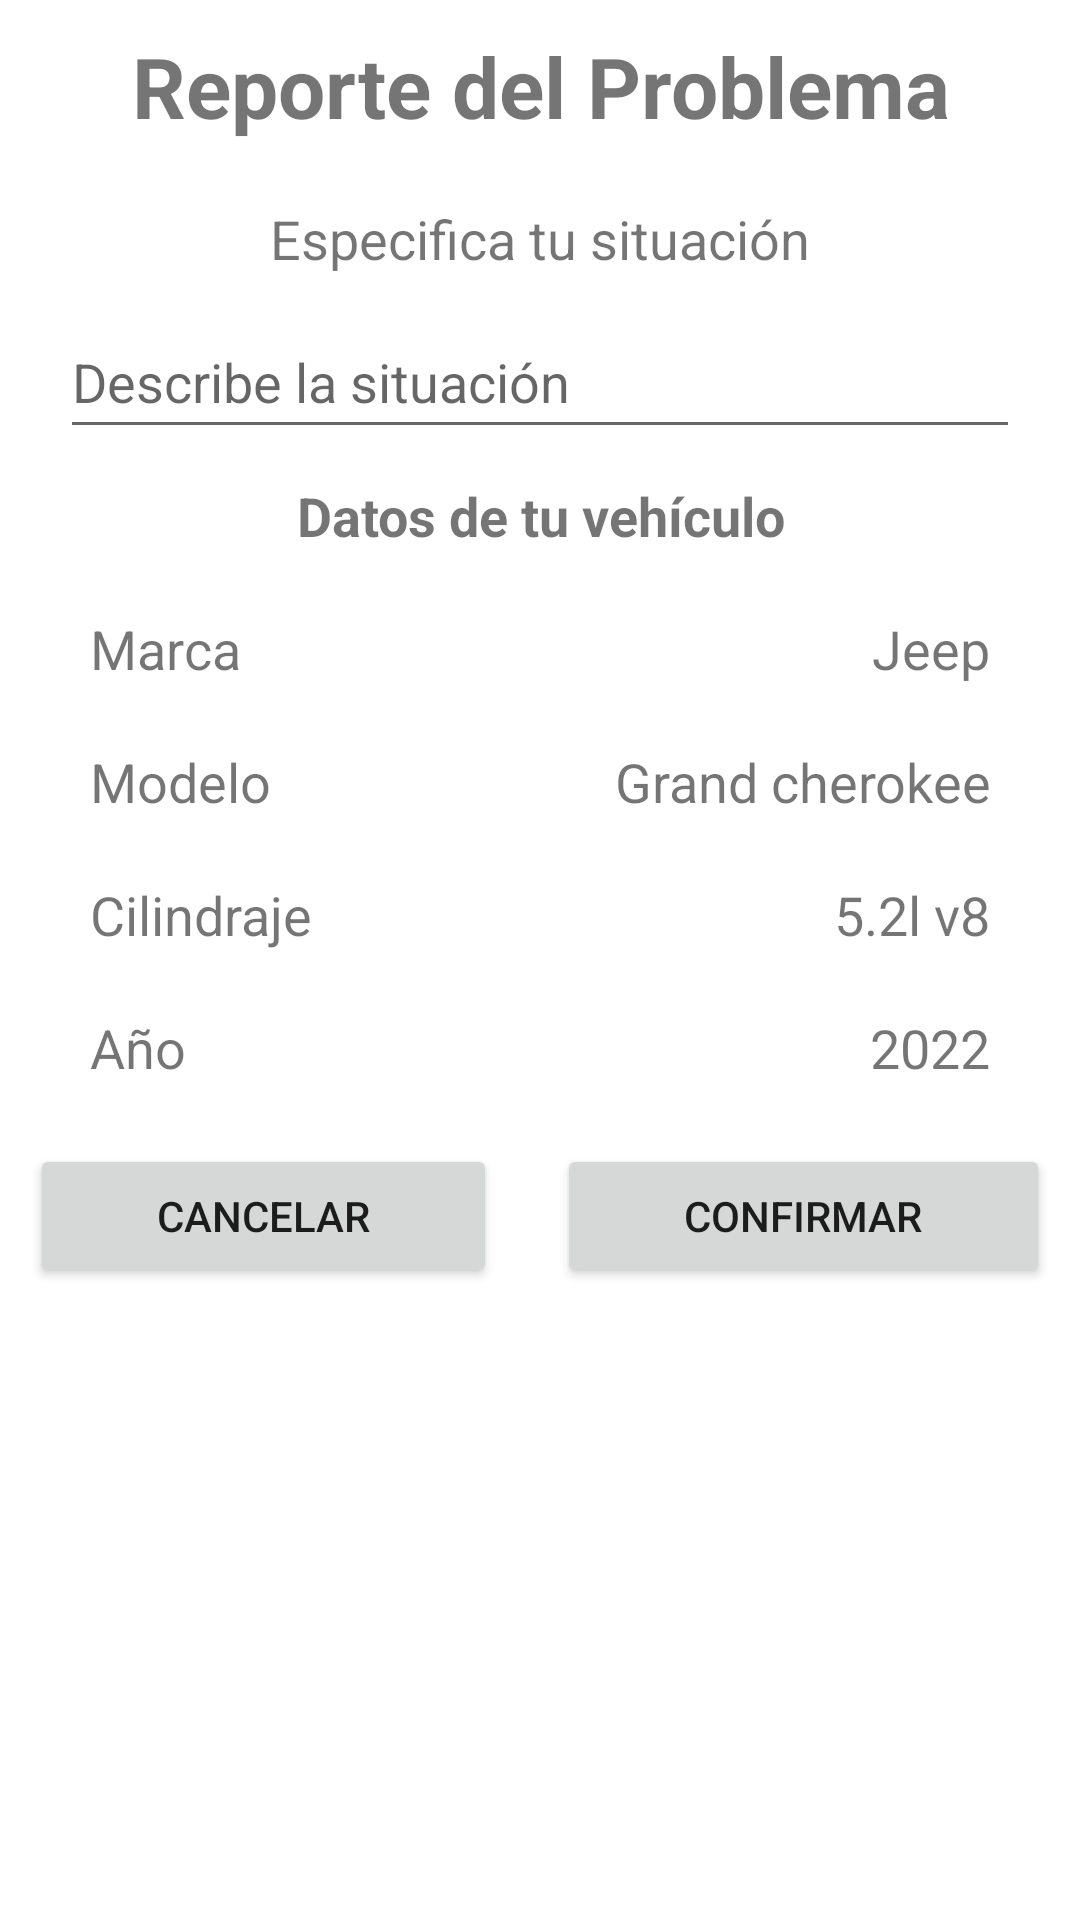

Here is an Android app screen rendered from its layout file. Give the layout XML and the strings, colors and styles it references.
<!-- AndroidManifest.xml: application theme Theme.UPIC2 -->
<!-- res/layout/bottom_reporte_problema.xml -->
<?xml version="1.0" encoding="utf-8"?>
<LinearLayout xmlns:android="http://schemas.android.com/apk/res/android"
    android:layout_width="match_parent"
    android:layout_height="match_parent"
    android:orientation="vertical">
    <TextView
        android:layout_width="match_parent"
        android:layout_height="wrap_content"
        android:text="@string/reporte_del_problema"
        android:textSize="28sp"
        android:textAlignment="center"
        android:layout_margin="10dp"
        android:textStyle="bold"/>
    <TextView
        android:layout_width="match_parent"
        android:layout_height="wrap_content"
        android:text="@string/especifica_tu_situaci_n"
        android:textSize="18sp"
        android:textAlignment="center"
        android:layout_margin="10dp"/>

    <EditText
        android:layout_width="match_parent"
        android:layout_height="wrap_content"
        android:layout_marginStart="20dp"
        android:layout_marginEnd="20dp"
        android:hint="@string/describe_la_situaci_nn"
        android:inputType="textMultiLine"
        android:minHeight="48dp" />

    <TextView
        android:layout_width="match_parent"
        android:layout_height="wrap_content"
        android:text="@string/datos_de_tu_veh_culo"
        android:textSize="18sp"
        android:textAlignment="center"
        android:layout_margin="10dp"
        android:textStyle="bold"/>
    <LinearLayout
        android:layout_width="match_parent"
        android:layout_height="wrap_content"
        android:orientation="horizontal"
        android:layout_marginStart="20dp"
        android:layout_marginEnd="20dp">
        <TextView
            android:layout_width="match_parent"
            android:layout_height="wrap_content"
            android:text="@string/marca"
            android:textSize="18sp"
            android:layout_margin="10dp"
            android:layout_weight="1"/>
        <TextView
            android:id="@+id/marca"
            android:layout_width="match_parent"
            android:layout_height="wrap_content"
            android:text="Jeep"
            android:textSize="18sp"
            android:textAlignment="viewEnd"
            android:layout_margin="10dp"
            android:layout_weight="1"/>
    </LinearLayout>
    <LinearLayout
        android:layout_width="match_parent"
        android:layout_height="wrap_content"
        android:orientation="horizontal"
        android:layout_marginStart="20dp"
        android:layout_marginEnd="20dp">
        <TextView
            android:layout_width="match_parent"
            android:layout_height="wrap_content"
            android:text="@string/modeloo"
            android:textSize="18sp"
            android:layout_margin="10dp"
            android:layout_weight="1"/>
        <TextView
            android:id="@+id/modelo"
            android:layout_width="match_parent"
            android:layout_height="wrap_content"
            android:text="Grand cherokee"
            android:textSize="18sp"
            android:textAlignment="viewEnd"
            android:layout_margin="10dp"
            android:layout_weight="1"/>
    </LinearLayout>
    <LinearLayout
        android:layout_width="match_parent"
        android:layout_height="wrap_content"
        android:orientation="horizontal"
        android:layout_marginStart="20dp"
        android:layout_marginEnd="20dp">
        <TextView
            android:layout_width="match_parent"
            android:layout_height="wrap_content"
            android:text="@string/cilindraje"
            android:textSize="18sp"
            android:layout_margin="10dp"
            android:layout_weight="1"/>
        <TextView
            android:id="@+id/cilindraje"
            android:layout_width="match_parent"
            android:layout_height="wrap_content"
            android:text="5.2l v8"
            android:textSize="18sp"
            android:textAlignment="viewEnd"
            android:layout_margin="10dp"
            android:layout_weight="1"/>
    </LinearLayout>
    <LinearLayout
        android:layout_width="match_parent"
        android:layout_height="wrap_content"
        android:orientation="horizontal"
        android:layout_marginStart="20dp"
        android:layout_marginEnd="20dp">
        <TextView
            android:layout_width="match_parent"
            android:layout_height="wrap_content"
            android:text="@string/a_o"
            android:textSize="18sp"
            android:layout_margin="10dp"
            android:layout_weight="1"/>
        <TextView
            android:id="@+id/anio"
            android:layout_width="match_parent"
            android:layout_height="wrap_content"
            android:text="2022"
            android:textSize="18sp"
            android:textAlignment="viewEnd"
            android:layout_margin="10dp"
            android:layout_weight="1"/>
    </LinearLayout>
    <LinearLayout
        android:layout_width="match_parent"
        android:layout_height="wrap_content"
        android:orientation="horizontal">
        <Button
            android:id="@+id/btnComentarios"
            android:layout_width="wrap_content"
            android:layout_height="wrap_content"
            android:text="@string/cancelar"
            android:layout_weight="1"
            android:layout_margin="10dp"
            android:onClick="callMap"/>

        <Button
            android:id="@+id/btnPedir"
            android:layout_width="wrap_content"
            android:layout_height="wrap_content"
            android:text="@string/confirmar"
            android:layout_weight="1"
            android:layout_margin="10dp"
            android:onClick="callConf"/>
    </LinearLayout>
</LinearLayout>
<!-- resources referenced by this layout -->
<resources>
  <string name="a_o">Año</string>
  <string name="cancelar">Cancelar</string>
  <string name="cilindraje">Cilindraje</string>
  <string name="confirmar">Confirmar</string>
  <string name="datos_de_tu_veh_culo">Datos de tu vehículo</string>
  <string name="describe_la_situaci_nn">Describe la situación</string>
  <string name="especifica_tu_situaci_n">Especifica tu situación</string>
  <string name="marca">Marca</string>
  <string name="modeloo">Modelo</string>
  <string name="reporte_del_problema">Reporte del Problema</string>
  <style name="Theme.UPIC2" parent="Theme.MaterialComponents.DayNight.DarkActionBar">
          
          <item name="colorPrimary">#FD8000</item>
          <item name="colorPrimaryVariant">@color/purple_700</item>
          <item name="colorOnPrimary">@color/white</item>
          
          <item name="colorSecondary">@color/teal_200</item>
          <item name="colorSecondaryVariant">@color/teal_700</item>
          <item name="colorOnSecondary">@color/black</item>
          
          <item name="android:statusBarColor">#FD8000</item>
          
      </style>
  <!-- not gathered from this repository: default colours our renderer supplied (Android Studio template values) -->
  <color name="purple_700">#FF3700B3</color>
  <color name="teal_200">#FF03DAC5</color>
  <color name="teal_700">#FF018786</color>
  <color name="black">#FF000000</color>
  <color name="white">#FFFFFFFF</color>
</resources>
